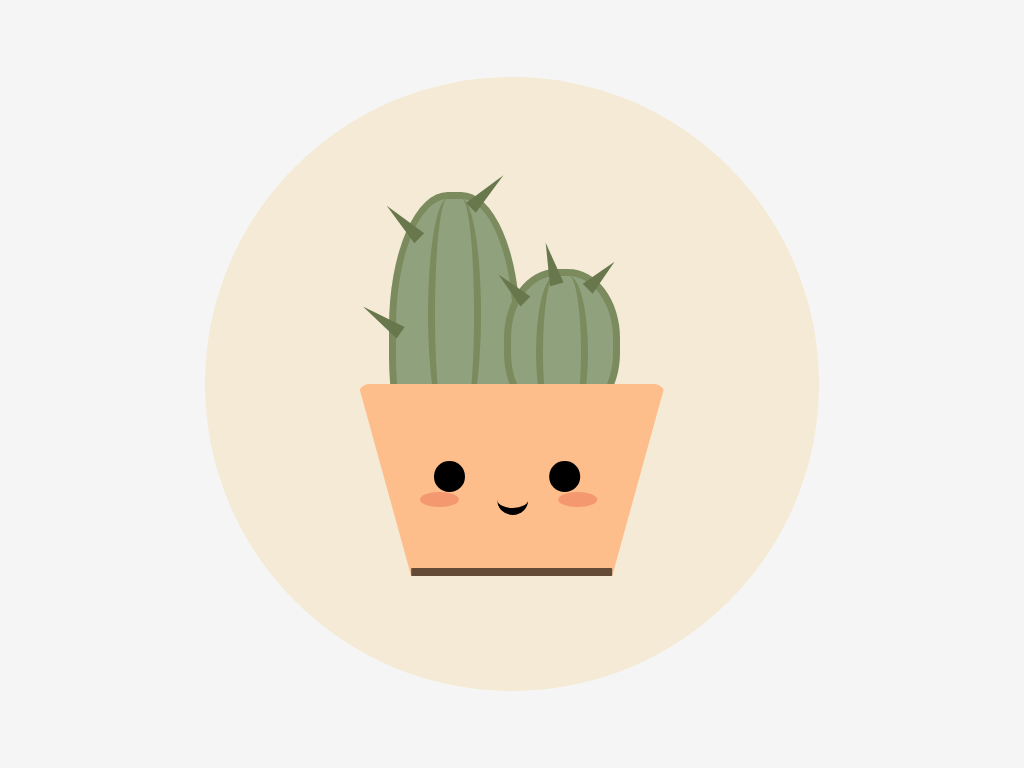

Write a web page that renders exactly this picture using CSS.

<!-- file: index.html -->
<!DOCTYPE html>
<html lang="en">

<head>
    <meta charset="UTF-8">
    <meta http-equiv="X-UA-Compatible" content="IE=edge">
    <meta name="viewport" content="width=device-width, initial-scale=1.0">
    <title>Cactus</title>

    <link rel="stylesheet" href="style.css">
</head>

<body>

    <div class="canvas">

        <div class="circle">

            <div class="bigCactus">
                <div class="bigPricks">

                </div>
            </div>

            <div class="smallCactus">
                <div class="smallPricks">

                </div>
            </div>

            <div class="pot">
                <div class="eyes"></div>
                <div class="cheecks"></div>
                <div class="mouth"></div>
            </div>
        </div>

    </div>

</body>

</html>

/* file: style.css */
/* Reset */
*,
*::before,
*::after {
    margin: 0;
    padding: 0;
    box-sizing: border-box;
}

:root {
    --backgroundColor: whitesmoke;
    --circleColor: #F4EAD5;
    --potColor: #FEBE8C;
    --cactusColor: #90A17D;
    --cactus-details: #7c8b5e;
    --pricksColor: #69774c;
    --cheeckColor: #CD0404;
}

.canvas {
    position: relative;
    display: flex;
    justify-content: center;
    align-items: center;
    background: var(--backgroundColor);
    width: 100%;
    height: 100vh;
}

.circle {
    position: relative;
    display: flex;
    justify-content: center;
    align-content: center;
    width: 80vmin;
    height: 80vmin;
    border-radius: 50%;
    background: var(--circleColor);
}

.pot {
    position: absolute;

    border-bottom: 25vmin solid var(--potColor);
    border-left: 7vmin solid transparent;
    border-right: 7vmin solid transparent;
    border-radius: 1.5vmin;

    height: 0;
    width: 40vmin;

    transform: rotate(180deg);
    bottom: 15vmin;
}

.pot::after {
    content: "";
    position: absolute;

    border-radius: 0.1vmin;

    width: 26.2vmin;
    height: 1vmin;

    background: rgba(0, 0, 0, 0.603);
}

.eyes {
    position: absolute;

    width: 4vmin;
    height: 4vmin;
    border-radius: 50%;

    background: black;

    bottom: -15vmin;
    right: 18vmin;

    box-shadow: 15vmin 0 black;

    animation: blink 1.6s infinite;
}

@keyframes blink {
    0% {transform: scale(1, 0.1);}
    100%{transform: scale(1, 1);}
}

.cheecks {
    position: absolute;
    width: 5vmin;
    height: 2vmin;
    top: 9vmin;
    left: 2vmin;

    background: var(--cheeckColor);
    opacity: 20%;
    border-radius: 50%;

    box-shadow: 18vmin 0 var(--cheeckColor);
}

.mouth {
    position: absolute;
    width: 4vmin;
    height: 4vmin;
    border-radius: 50%;

    background: transparent;
    border-top: 1vmin solid black;

    top: 8vmin;
    left: 11vmin;
}

.bigCactus {
    position: absolute;
    width: 17vmin;
    height: 39vmin;

    top: 15vmin;
    left: 24vmin;

    background: var(--cactusColor);
    border-radius: 45%;
    border: 1vmin solid var(--cactus-details);
}

.bigCactus::before {
    content: "";
    position: absolute;
    width: 5vmin;
    height: 30vmin;

    left: 6vmin;

    border-radius: 50%;
    border-right: 1vmin solid var(--cactus-details);

    background: transparent;
}

.bigCactus::after {
    content: "";
    position: absolute;
    width: 5vmin;
    height: 30vmin;

    right: 6vmin;

    border-radius: 50%;
    border-left: 1vmin solid var(--cactus-details);

    background: transparent;
}

.smallCactus {
    position: absolute;
    width: 15vmin;
    height: 20vmin;

    top: 25vmin;
    right: 26vmin;
    background: var(--cactusColor);

    border-radius: 45%;
    border: 1vmin solid var(--cactus-details);
}

.smallCactus::before {
    content: "";
    position: absolute;
    width: 5vmin;
    height: 20vmin;

    left: 5vmin;

    border-radius: 50%;
    border-right: 1vmin solid var(--cactus-details);

    background: transparent;
}

.smallCactus::after {
    content: "";
    position: absolute;
    width: 5vmin;
    height: 20vmin;

    right: 5vmin;

    border-radius: 50%;
    border-left: 1vmin solid var(--cactus-details);

    background: transparent;
}

.bigPricks {
    position: absolute;
    width: 0;
    height: 0;

    border-left: 1vmin solid transparent;
    border-right: 1vmin solid transparent;
    border-bottom: 6vmin solid var(--pricksColor);

    transform: rotate(-45deg);
}

.bigPricks::before{
    content: "";
    position: absolute;

    width: 0;
    height: 0;
    top: 5vmin;
    left: 9.7vmin;

    border-left: 1vmin solid transparent;
    border-right: 1vmin solid transparent;
    border-bottom: 6vmin solid var(--pricksColor);

    transform: rotate(90deg);
}

.bigPricks::after{
    content: "";
    position: absolute;

    width: 0;
    height: 0;
    top: 7vmin;
    left: -11.8vmin;

    border-left: 1vmin solid transparent;
    border-right: 1vmin solid transparent;
    border-bottom: 6vmin solid var(--pricksColor);

    transform: rotate(-10deg);
}

.smallPricks{
    position: absolute;

    width: 0;
    height: 0;
    top: -0.9vmin;
    left: -0.8vmin;

    border-left: 1vmin solid transparent;
    border-right: 1vmin solid transparent;
    border-bottom: 5vmin solid var(--pricksColor);

    transform: rotate(-45deg);
    
    z-index: 1;
}

.smallPricks::before{
    content: "";
    position: absolute;

    width: 0;
    height: 0;
    top: 7vmin;
    left: 8.5vmin;

    border-left: 1vmin solid transparent;
    border-right: 1vmin solid transparent;
    border-bottom: 5vmin solid var(--pricksColor);

    transform: rotate(90deg);
}

.smallPricks::after{
    content: "";
    position: absolute;

    width: 0;
    height: 0;
    top: 1vmin;
    left: 5vmin;

    border-left: 1vmin solid transparent;
    border-right: 1vmin solid transparent;
    border-bottom: 5.6vmin solid var(--pricksColor);

    transform: rotate(30deg);
}